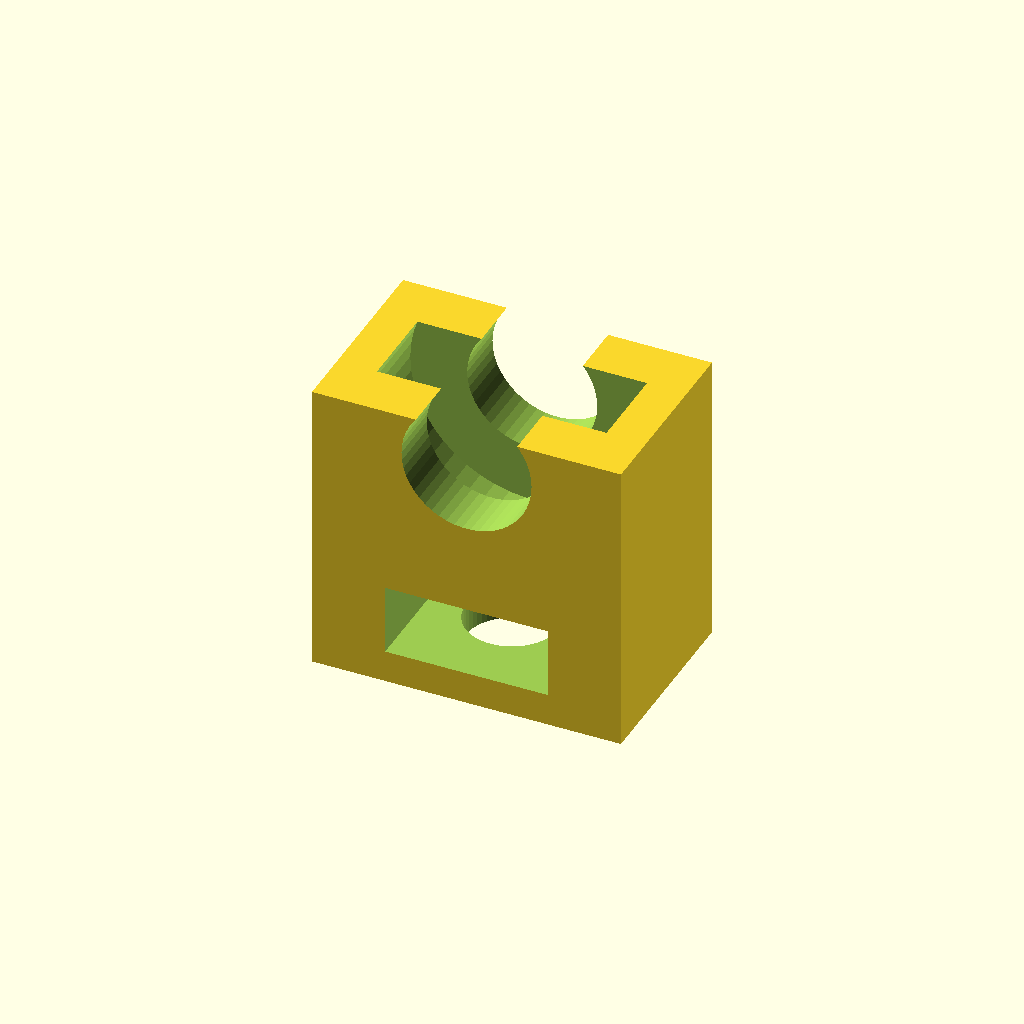
Cell 1: the model at its default parameters.
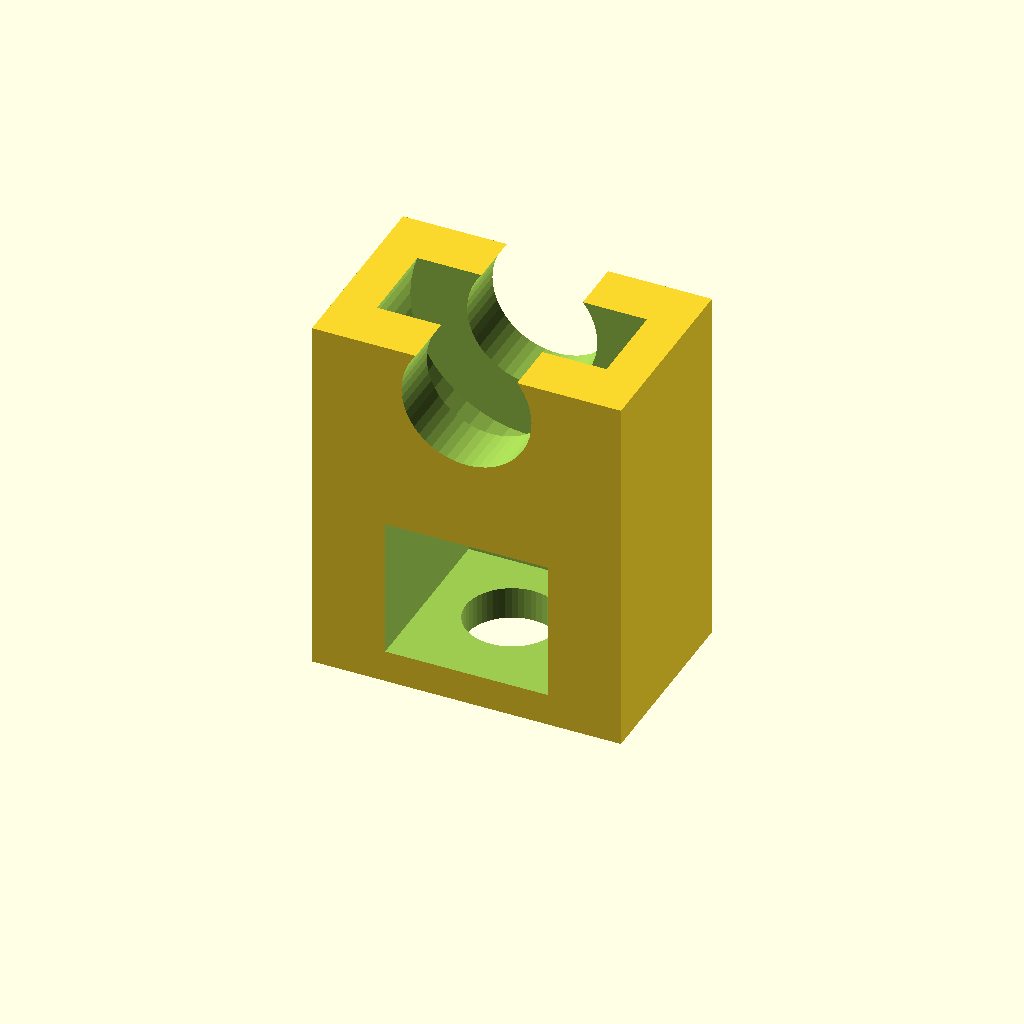
Cell 2 — M8BoltThick set to 13, the other parameters unchanged.
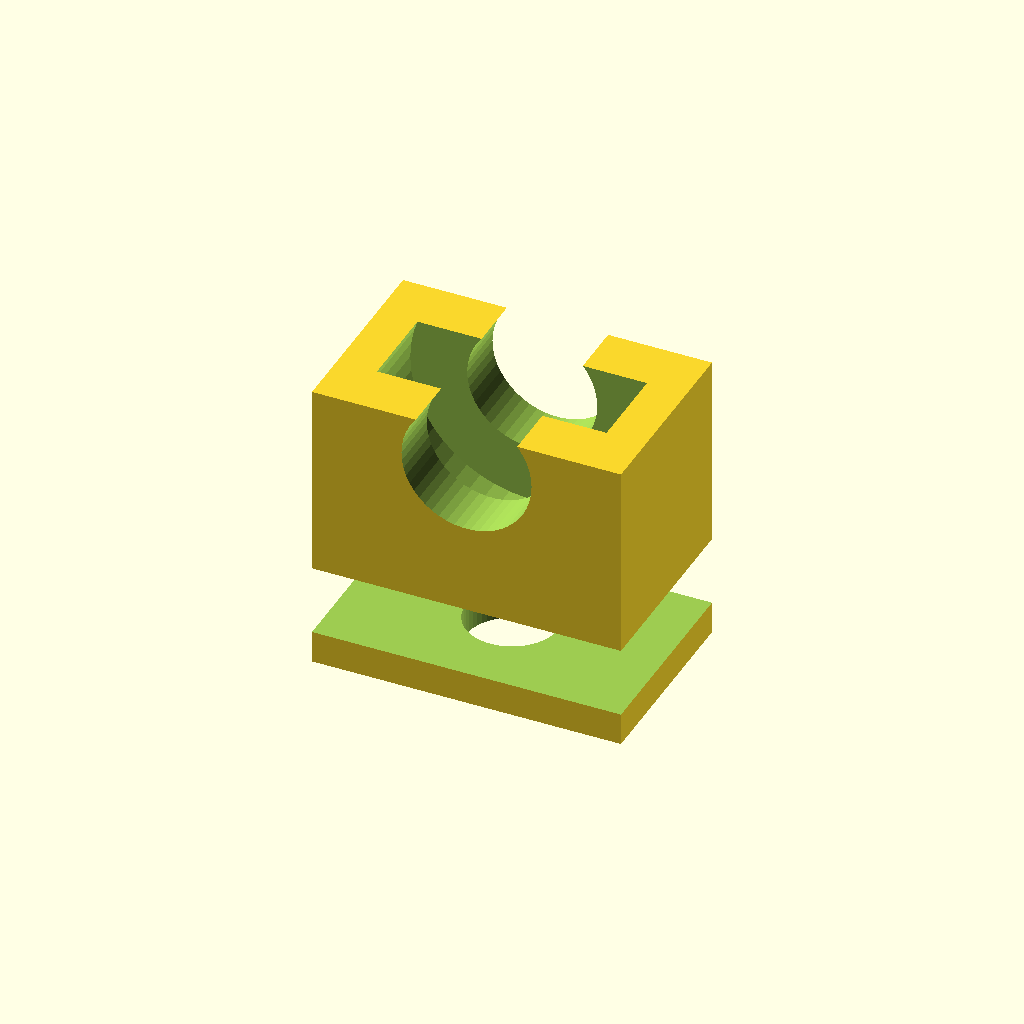
Cell 3: M8BoltWidth = 30 (everything else at default).
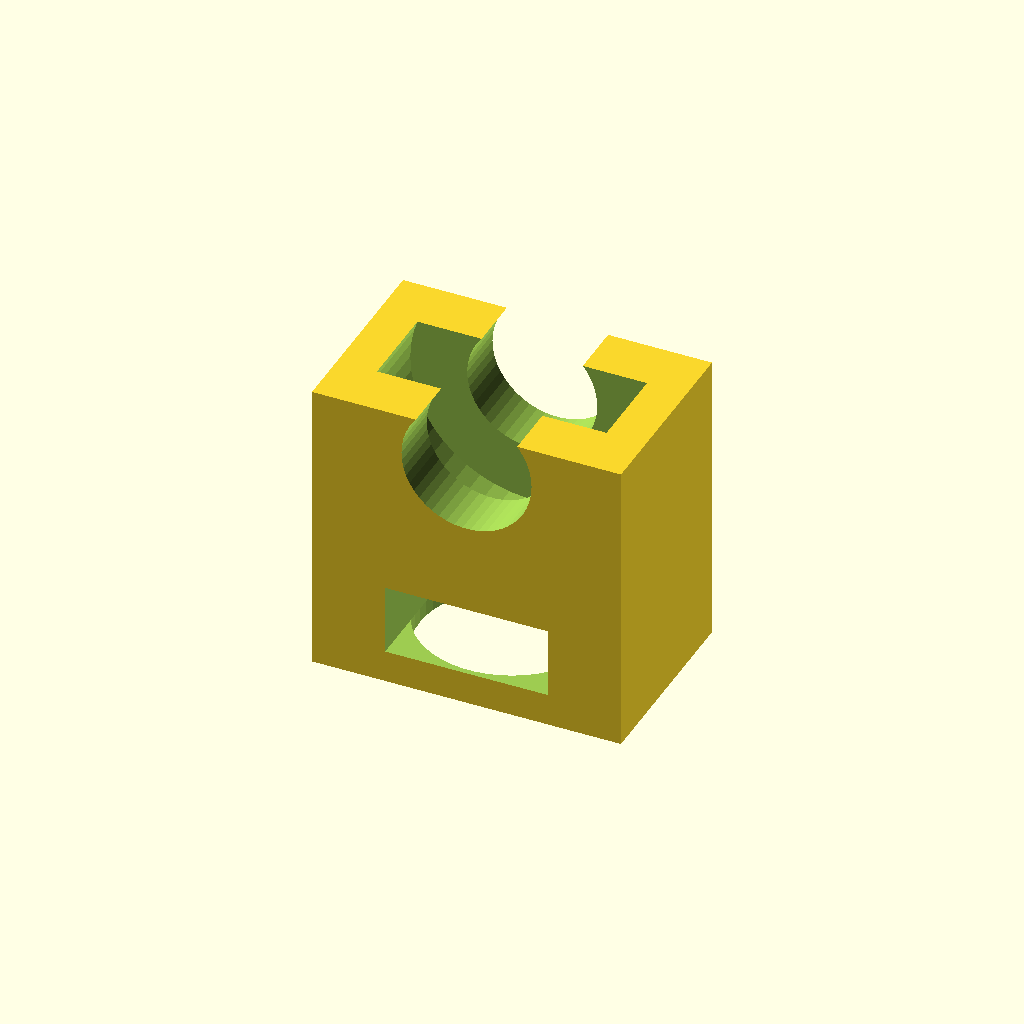
Cell 4: the same model with M8BoltHoleDiameter = 17.
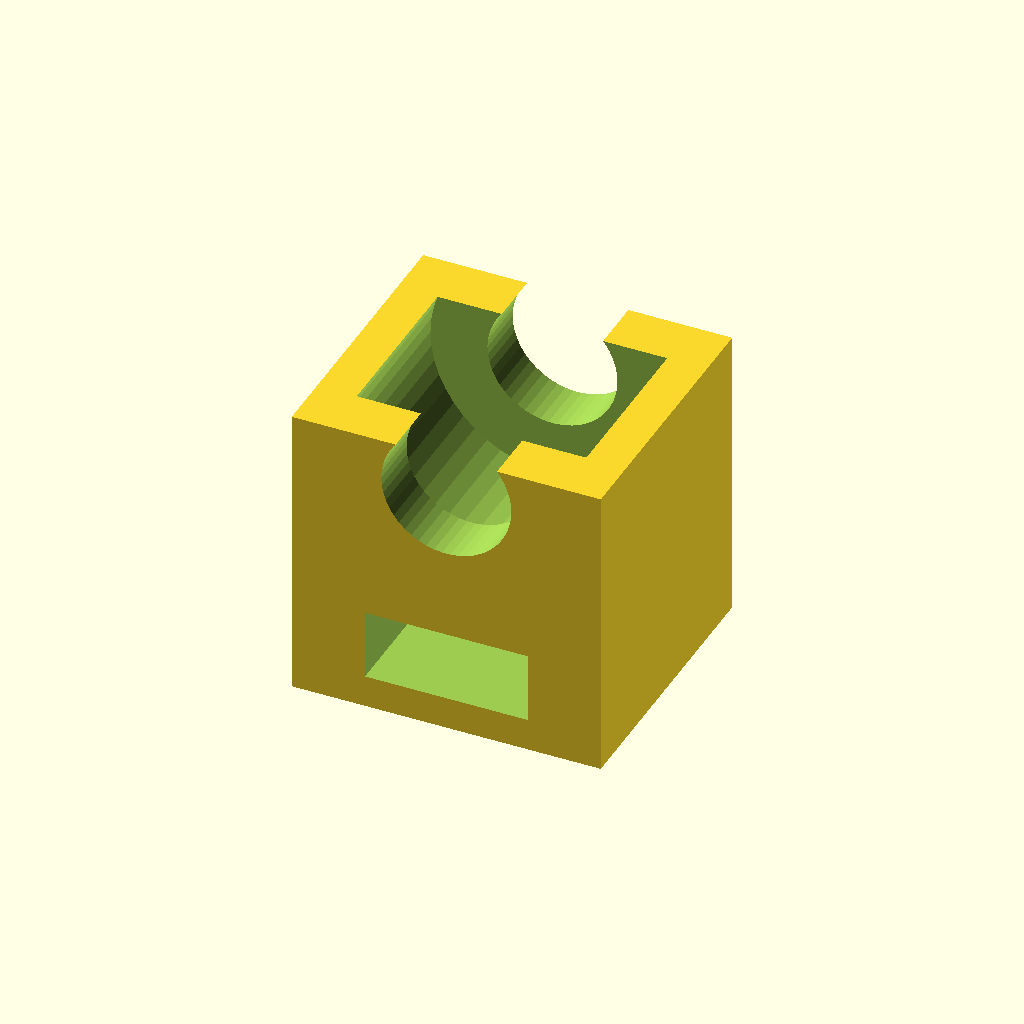
Cell 5: the same model with Bearing608zzThick = 16.
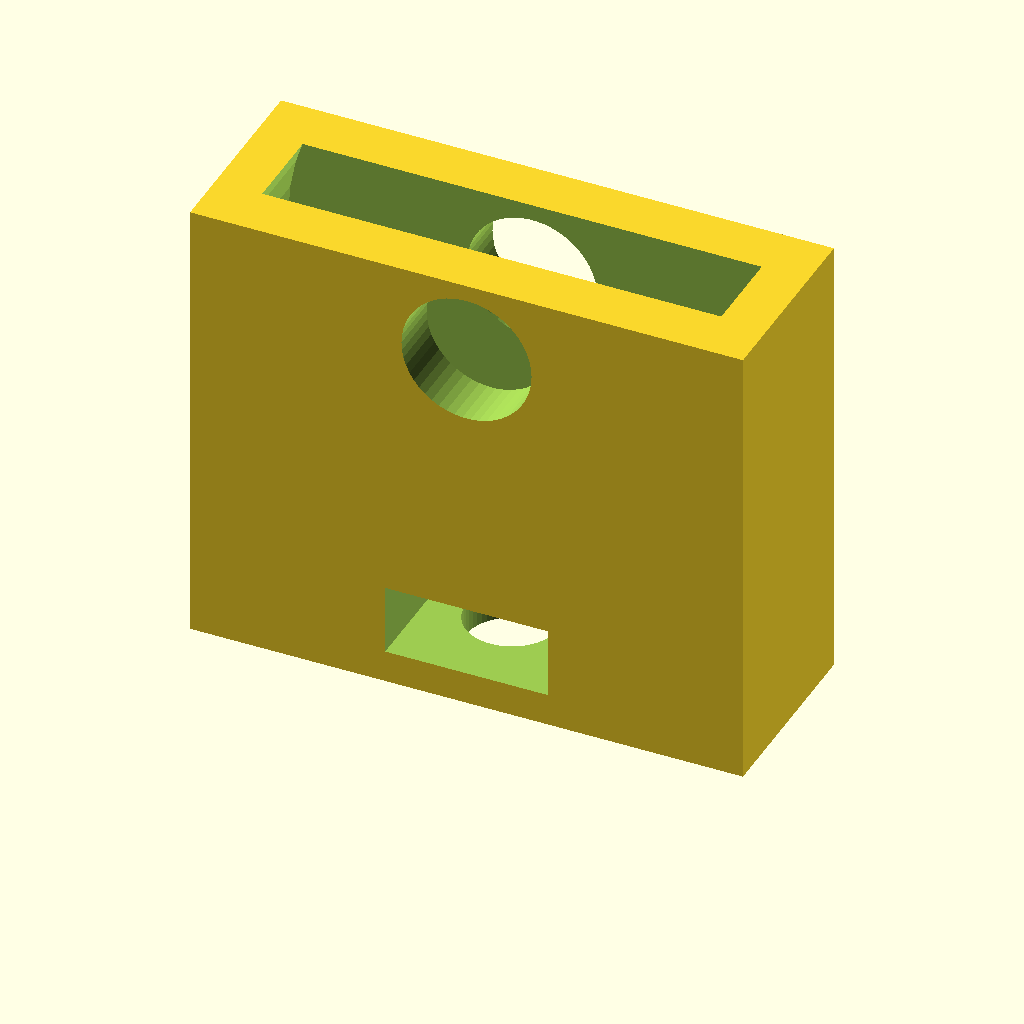
Cell 6: the same model with Bearing608zzDiameter = 45.
One fixed orthographic camera (rotation 55°, 0°, 25°; colour scheme Cornfield) for every cell.
OpenSCAD source file inputs/thingiverse/thing-1253998/files/BearingSupport1.scad:
M8BoltThick = 6.5;
M8BoltWidth = 15;
M8BoltHoleDiameter = 8.5;
Bearing608zzThick = 8;
Bearing608zzDiameter = 22.5;
M8ThreadDiameter = 12;
XWallThick = 3;
YWallThick = 5;
ZWallThick = 3;

difference() {
    translate([-(XWallThick*2+Bearing608zzDiameter)/2, -(YWallThick*2+Bearing608zzThick)/2, 0]) {
        cube([XWallThick*2+Bearing608zzDiameter, YWallThick*2+Bearing608zzThick, ZWallThick*2 + M8BoltThick + Bearing608zzDiameter*2/3]);
    }
    translate([0,0,-1]) {
        cylinder(r=M8BoltHoleDiameter/2, h=ZWallThick+1.01, $fn=50);
    }
    translate([-M8BoltWidth/2,-M8BoltWidth/2-YWallThick-1,ZWallThick]) {
        cube([M8BoltWidth, M8BoltWidth+YWallThick+1, M8BoltThick]);
    }
    translate([0,0,ZWallThick*2+M8BoltThick+Bearing608zzDiameter/2]) {
        rotate([90,0,0]) {
            cylinder(r=Bearing608zzDiameter/2, h=Bearing608zzThick, $fn=50, center=true);
            cylinder(r=M8ThreadDiameter/2, h=Bearing608zzThick+YWallThick*2+2, $fn=50, center=true);
        }
    }
}
Customizer parameters (derived from the source; name, type, default, range or options):
M8BoltThick: number, default 6.5
M8BoltWidth: number, default 15
M8BoltHoleDiameter: number, default 8.5
Bearing608zzThick: number, default 8
Bearing608zzDiameter: number, default 22.5
M8ThreadDiameter: number, default 12
XWallThick: number, default 3
YWallThick: number, default 5
ZWallThick: number, default 3
